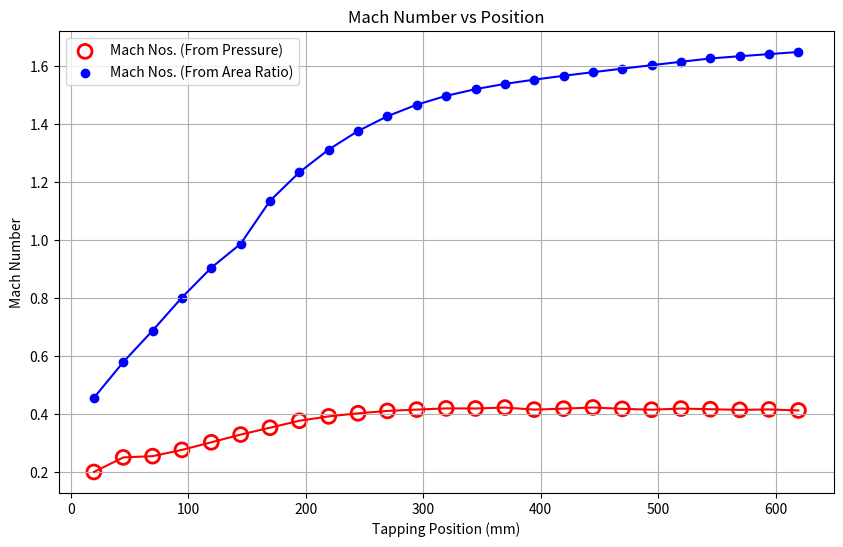

Here is the Python script that generated this plot:
import matplotlib.pyplot as plt

#bar (gage)
pressures = [
    -0.172, -0.266, -0.275, -0.322, -0.383,
    -0.450, -0.513, -0.581, -0.625, -0.657,
    -0.682, -0.696, -0.709, -0.708, -0.718,
    -0.696, -0.706, -0.719, -0.704, -0.695,
    -0.707, -0.700, -0.693, -0.698, -0.687
]

#mm
positions = [
    19.5, 44.5, 69.5, 94.5, 119.5, 144.5, 169.5, 194.5,
    219.5, 244.5, 269.5, 294.5, 319.5, 344.5, 369.5, 394.5,
    419.5, 444.5, 469.5, 494.5, 519.5, 544.5, 569.5, 594.5, 619.5
]

#mm
heights = [
    112.10, 94.94, 86.30, 81.15, 78.86, 78.25, 79.37, 81.47,
    83.86, 86.26, 88.46, 90.36, 91.91, 93.16, 94.17, 95.01,
    95.80, 96.55, 97.30, 98.05, 98.80, 99.55, 100.06, 100.55, 101.05
]

width = 25.4 #mm
P0 = 6.2 #bar
h_throat = 78.24 #mm

area_ratios = [h/h_throat for h in heights]

area_ratio = lambda m: 1/m * (2/2.4 * (1 + 0.2*m**2))**3
def find_mach(ar, thresh, regime='sub'):
    if regime == 'sub':
        l,r = 0.01, 1
        ans = l
    else:
        r,l = 1,1000
        while area_ratio(l) < ar: l *= 10
        
    while abs(r-l) >= thresh:
        mid = l + (r-l)/2
        calc = area_ratio(mid)
        if calc > ar:
            l = mid
            ans = l
        else:
            r = mid
            ans = r
    return ans

regimes = ['sub']*6 + ['sup']*19
mach = lambda p: (((P0/p)**(2/7) - 1)*5)**0.5
mach_nos = [mach(P0+p) for p in pressures]

calc_mach_nos = [find_mach(area_ratios[i], 1e-15, regime=regimes[i]) for i in range(len(area_ratios))]

print(mach_nos)

# for i in range(len(pressures)):
#     s = fr"{i+1} & {positions[i]} & {pressures[i]} & {heights[i]} \\"
#     print(s)

# for i in range(len(pressures)):
#     s = fr"{i+1} & {positions[i]} & {round(mach_nos[i],3)} & {round(calc_mach_nos[i],3)}\\"
#     print(s)

plt.figure(figsize=(10,6))
plt.scatter(positions[:25], mach_nos, label='Mach Nos. (From Pressure)', color='red', marker='o', facecolors='none', s=100, linewidths=2)
plt.plot(positions[:25], mach_nos, color='red')
plt.scatter(positions[:25], calc_mach_nos, label='Mach Nos. (From Area Ratio)', color='blue')
plt.plot(positions[:25], calc_mach_nos, color='blue')
# plt.scatter([positions[5]], [mach_nos[5]], label='Throat Mach No.', color='darkorange', marker='s', s=70)
# plt.hlines(y=mach_nos[5], xmin=-1, xmax=positions[5], color='darkorange', linestyle='dashed')
# plt.scatter([positions[5]], [calc_mach_nos[5]], label='Throat Mach No.', color='blue', marker='s', s=70)
plt.xlabel("Tapping Position (mm)")
plt.ylabel("Mach Number")
plt.legend()
plt.grid()
plt.title("Mach Number vs Position")
plt.savefig(fname='graph2', dpi=300, bbox_inches='tight')
plt.show()